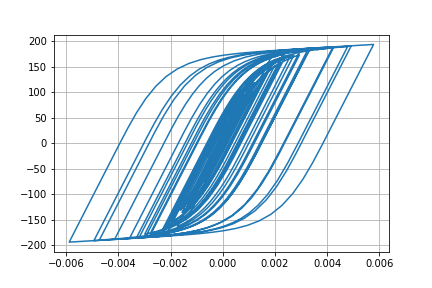

The file beside this chart, header and first rows:
Desplacment, Force
0.0, 0.0
4.965355289917101e-08, 0.004965
-3.552018306283768e-07, -0.03552
-2.2939682593581485e-06, -0.2294
-6.572765811004952e-06, -0.6573
-1.3301860862518974e-05, -1.33
-2.189320769286438e-05, -2.189
-3.139083563807934e-05, -3.139
-4.091315643078376e-05, -4.091
-4.9901223561426135e-05, -4.989
-5.812969830321822e-05, -5.811
-6.556332671699503e-05, -6.554
-7.216467244697494e-05, -7.213
-7.777448595914865e-05, -7.773
-8.217942585005087e-05, -8.213
-8.537206552798348e-05, -8.531
-8.771293279143534e-05, -8.765
-8.98502454538216e-05, -8.978
-9.246115849097256e-05, -9.238
-9.598823022787141e-05, -9.59
-0.0001005, -10.04
-0.0001054, -10.53
-0.0001101, -11
-0.0001135, -11.34
-0.0001151, -11.49
-0.0001142, -11.41
-0.0001107, -11.05
-0.0001043, -10.42
-9.528162143303463e-05, -9.513
-8.399313295375061e-05, -8.384
-7.116845525422587e-05, -7.102
-5.752307796061569e-05, -5.737
-4.3585735384625716e-05, -4.344
-2.968620288472161e-05, -2.954
-1.5986397668144822e-05, -1.584
-2.431428493175768e-06, -0.2283
1.12943797098332e-05, 1.144
2.587834986473316e-05, 2.603
4.229724720655578e-05, 4.244
6.152257896254322e-05, 6.165
8.417586855257657e-05, 8.427
0.0001102, 11.02
0.0001389, 13.88
0.0001692, 16.89
0.0001999, 19.93
0.0002294, 22.84
0.0002562, 25.47
0.0002785, 27.66
0.0002948, 29.25
0.0003047, 30.22
0.0003093, 30.66
0.0003106, 30.78
0.000311, 30.82
0.0003123, 30.95
0.0003152, 31.23
0.0003198, 31.68
0.0003257, 32.25
0.0003331, 32.97
0.0003418, 33.81
0.0003519, 34.78
... 2,941 more rows
